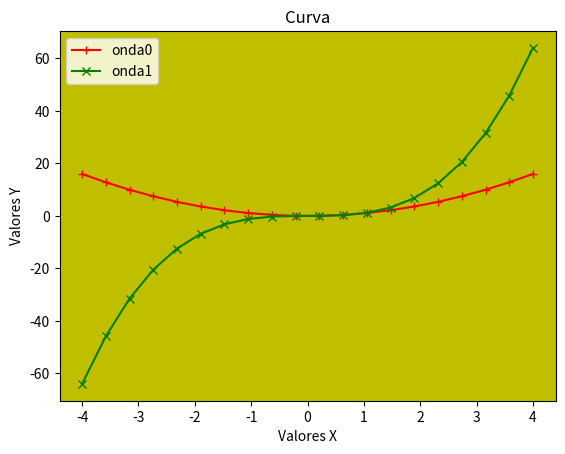

Write the Python code that produced this figure.
# Matplotlib [Python]
# Ejercicios de práctica

# [redacted]
# Version: 2.0

# IMPORTANTE: NO borrar los comentarios
# que aparecen en verde con el hashtag "#"

# Ejercicios de matplotlib
import numpy as np
import matplotlib.pyplot as plt


if __name__ == '__main__':
    print("Bienvenidos a otra clase de Inove con Python")
    print("Line Plot")

    # NOTA: aproveche los ejemplos "multi_line_plot" de clase

    # Se desea graficar varias funciones en un mismmo gráfico (axe)

    # Las funciones que se desean implementar y graficar son:
    # y1 = x**2
    # y2 = x**3

    # Su implementación ya está disponible, es la siguiente:
    x = list(np.linspace(-4, 4, 20))

    y1 = []
    for i in x:
        y1.append(i**2)

    y2 = []
    for i in x:
        y2.append(i**3)

    # Alumno: Realizar un gráfico que representen las dos funciones
    # Para ello se debe llamar dos veces a "plot" con el mismo "ax"

    # Se debe colocar en la leyenda la función que representa
    # cada función

    # Cada función dibujarla con un color distinto
    # a su elección

    # Crear acá su gráfico

    fig = plt.figure()
    ax = fig.add_subplot()
    ax.plot(x,y1, color='red', marker='+', label='onda0')
    ax.plot(x,y2, color='green', marker='x', label='onda1')
    ax.set_title('Curva')
    ax.set_facecolor('y')
    ax.set_xlabel('Valores X')
    ax.set_ylabel('Valores Y')
    ax.legend()
    plt.show

    print("terminamos")
